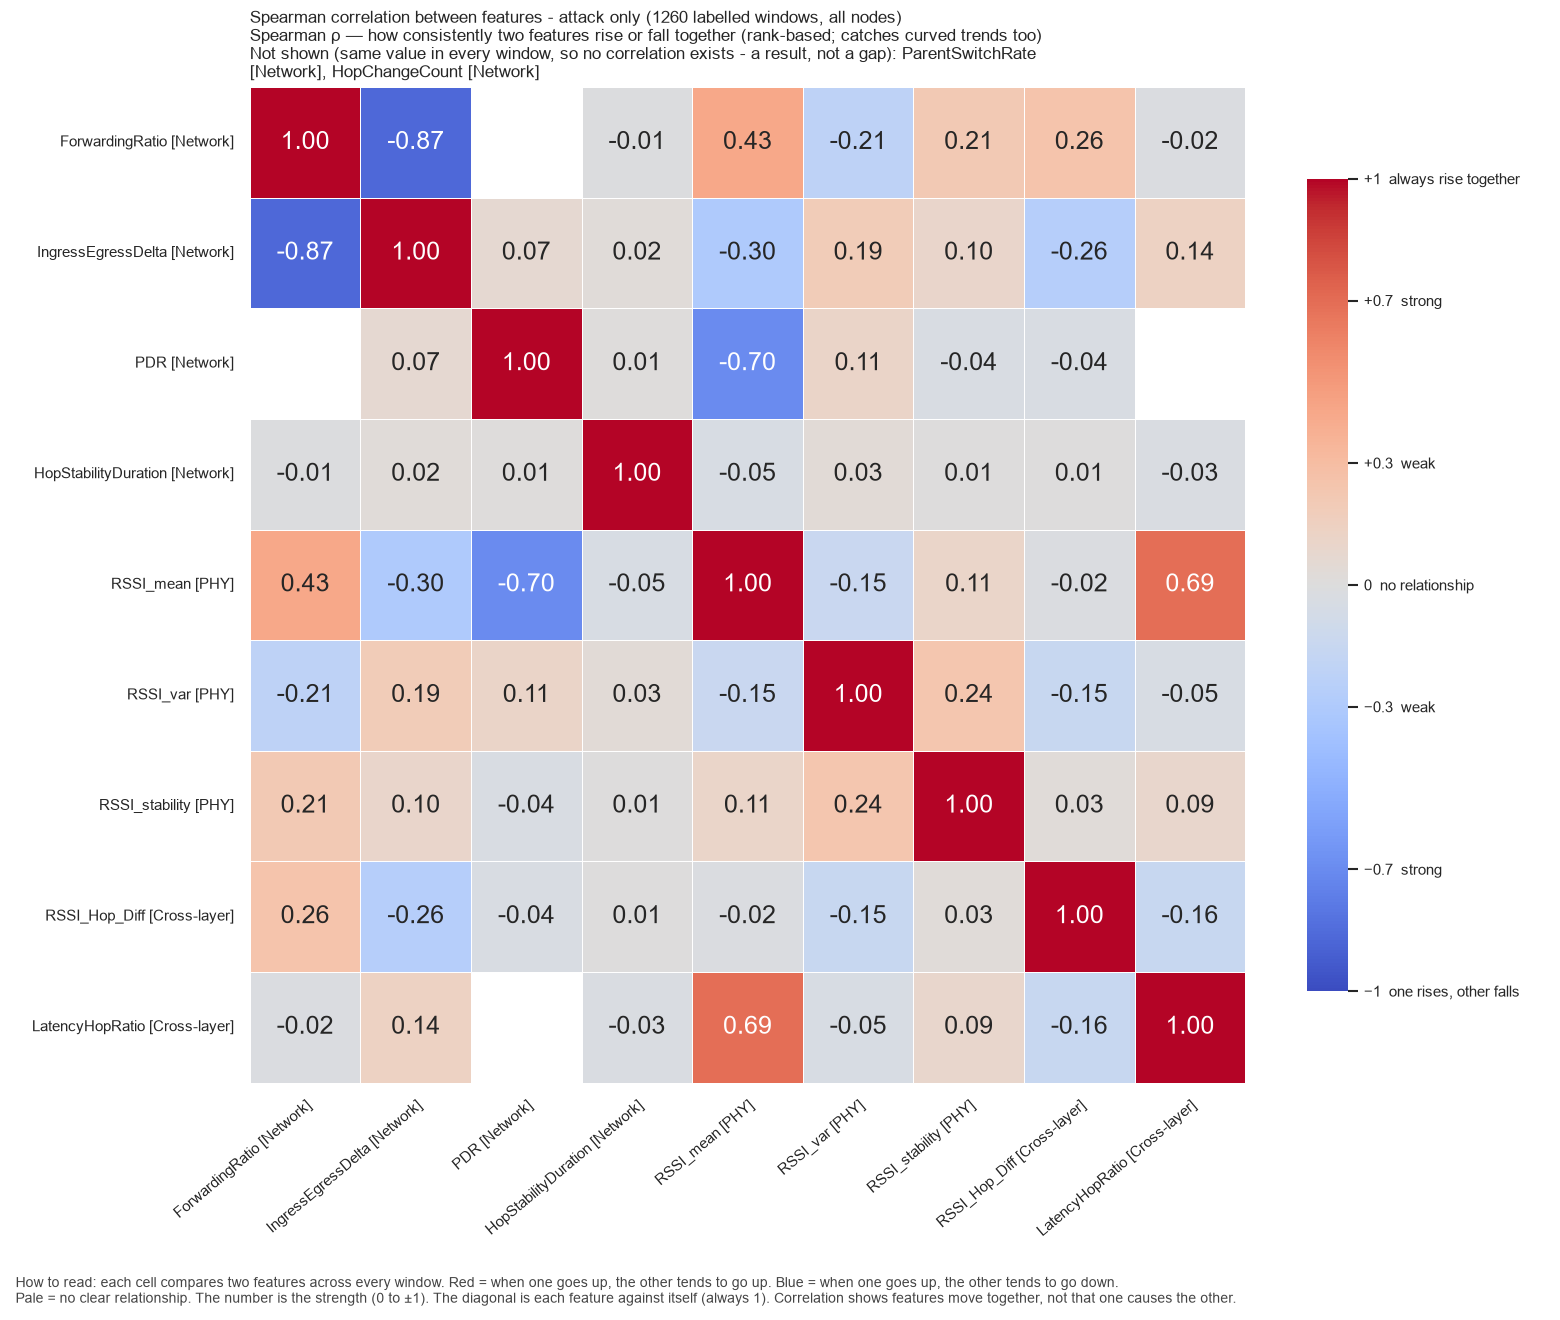

The table this chart was drawn from, first rows:
, ForwardingRatio, IngressEgressDelta, PDR, HopStabilityDuration, RSSI_mean, RSSI_var, RSSI_stability, RSSI_Hop_Diff, LatencyHopRatio
ForwardingRatio, 1.0, -0.8703, , -0.01168, 0.4286, -0.2137, 0.2132, 0.2573, -0.01752
IngressEgressDelta, -0.8703, 1.0, 0.07008, 0.02437, -0.3001, 0.1918, 0.09818, -0.2628, 0.1369
PDR, , 0.07008, 1.0, 0.008061, -0.6954, 0.1142, -0.03799, -0.03571, 
HopStabilityDuration, -0.01168, 0.02437, 0.008061, 1.0, -0.04634, 0.0313, 0.006555, 0.007752, -0.03065
RSSI_mean, 0.4286, -0.3001, -0.6954, -0.04634, 1.0, -0.147, 0.1073, -0.0164, 0.6906
RSSI_var, -0.2137, 0.1918, 0.1142, 0.0313, -0.147, 1.0, 0.2406, -0.1489, -0.04519
RSSI_stability, 0.2132, 0.09818, -0.03799, 0.006555, 0.1073, 0.2406, 1.0, 0.02856, 0.08741
RSSI_Hop_Diff, 0.2573, -0.2628, -0.03571, 0.007752, -0.0164, -0.1489, 0.02856, 1.0, -0.1561
LatencyHopRatio, -0.01752, 0.1369, , -0.03065, 0.6906, -0.04519, 0.08741, -0.1561, 1.0
